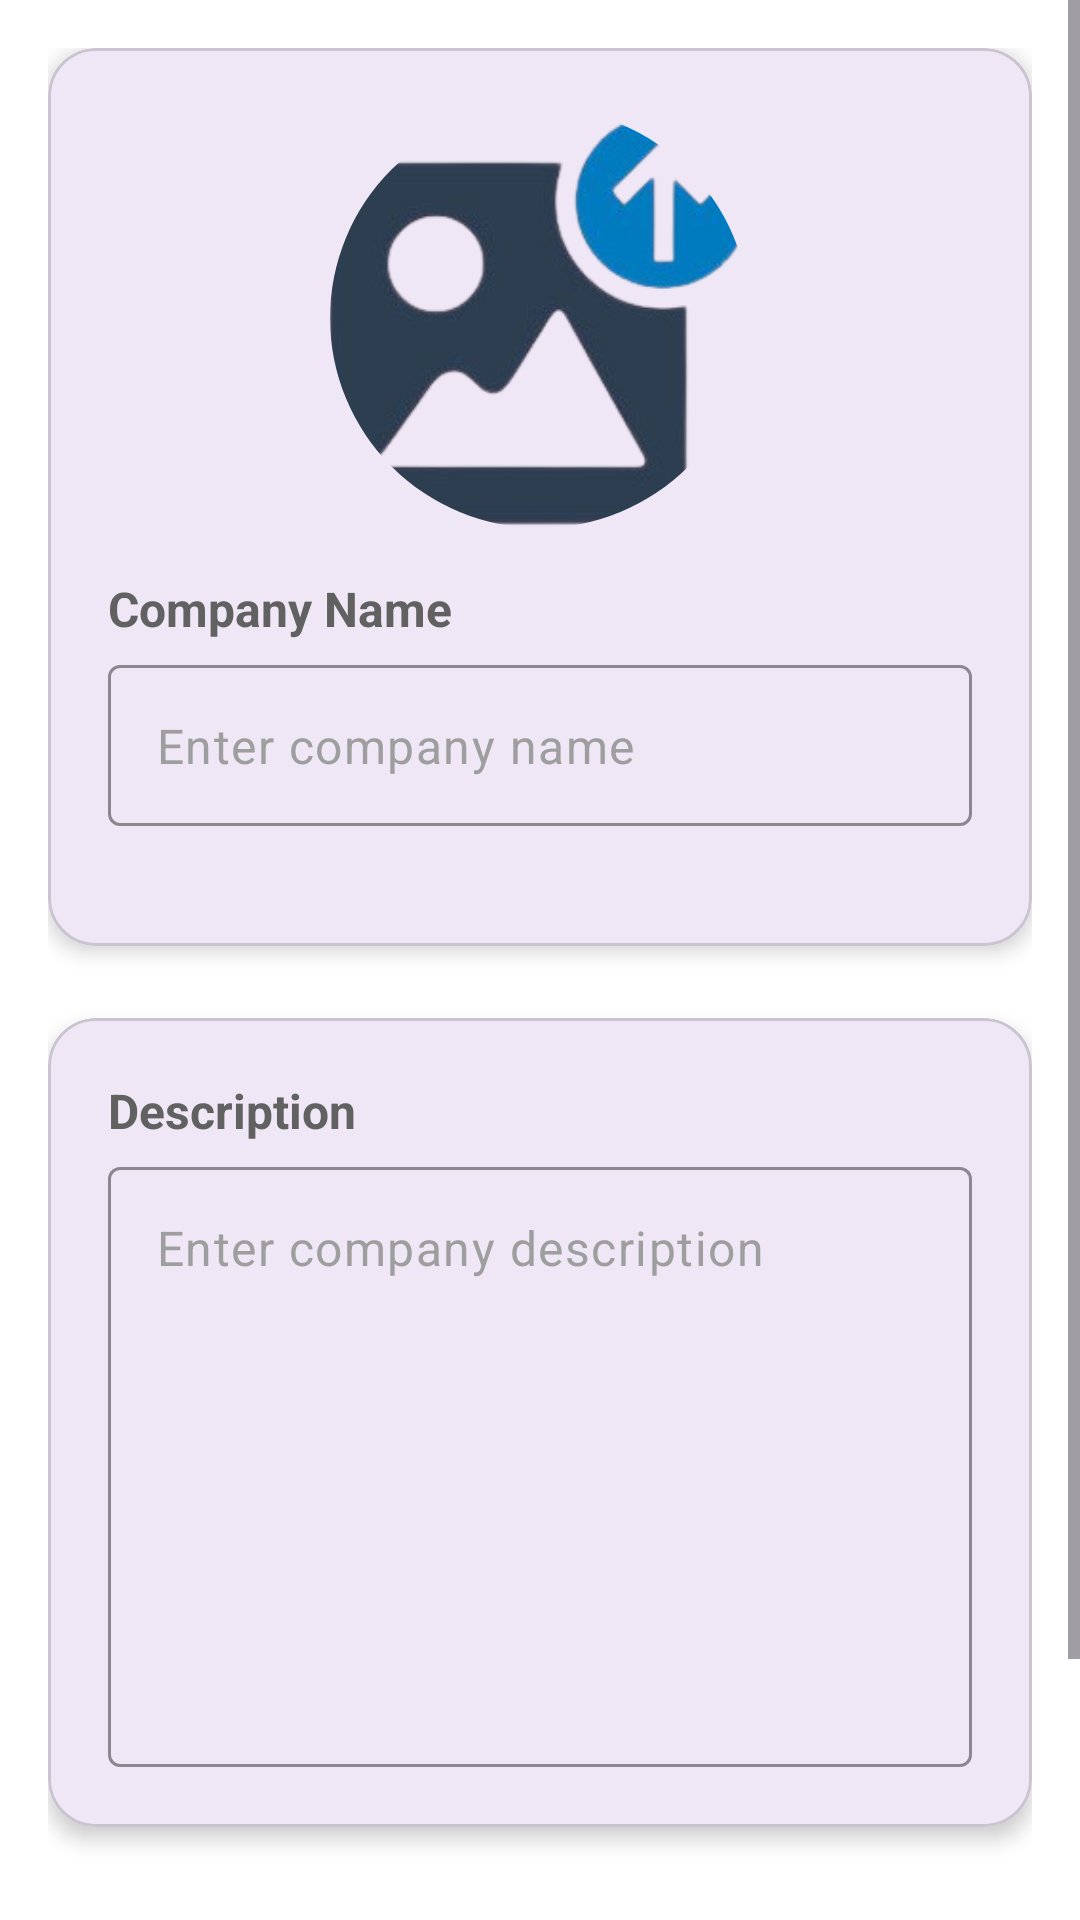

Android layout source for this screen:
<!-- AndroidManifest.xml: application theme Theme.JobHub -->
<!-- res/layout/main_company_job.xml -->
<androidx.constraintlayout.widget.ConstraintLayout xmlns:android="http://schemas.android.com/apk/res/android"
    xmlns:app="http://schemas.android.com/apk/res-auto"
    android:layout_width="match_parent"
    android:layout_height="match_parent"
    android:background="@color/white">

    <ScrollView
        android:id="@+id/scrollView"
        android:layout_width="match_parent"
        android:layout_height="0dp"
        android:clipToPadding="false"
        android:overScrollMode="never"
        android:paddingBottom="24dp"
        app:layout_constraintBottom_toBottomOf="parent"
        app:layout_constraintEnd_toEndOf="parent"
        app:layout_constraintStart_toStartOf="parent"
        app:layout_constraintTop_toTopOf="parent">

        <LinearLayout
            android:layout_width="match_parent"
            android:layout_height="wrap_content"
            android:orientation="vertical"
            android:padding="16dp">

            <com.google.android.material.card.MaterialCardView
                android:layout_width="match_parent"
                android:layout_height="wrap_content"
                android:layout_marginBottom="24dp"
                app:cardCornerRadius="16dp"
                app:cardElevation="4dp">

                <LinearLayout
                    android:layout_width="match_parent"
                    android:layout_height="wrap_content"
                    android:orientation="vertical"
                    android:padding="20dp">

                    <FrameLayout
                        android:layout_width="140dp"
                        android:layout_height="140dp"
                        android:layout_gravity="center_horizontal"
                        android:layout_marginBottom="16dp">

                        <com.google.android.material.imageview.ShapeableImageView
                            android:id="@+id/ivImgJob"
                            android:layout_width="match_parent"
                            android:layout_height="match_parent"
                            android:scaleType="centerCrop"
                            android:src="@drawable/icon_upload_image"
                            app:shapeAppearanceOverlay="@style/CircleImageView" />
                    </FrameLayout>

                    <TextView
                        android:layout_width="wrap_content"
                        android:layout_height="wrap_content"
                        android:layout_marginBottom="8dp"
                        android:text="Company Name"
                        android:textColor="@color/gray_700"
                        android:textSize="16sp"
                        android:textStyle="bold" />

                    <com.google.android.material.textfield.TextInputLayout
                        android:layout_width="match_parent"
                        android:layout_height="wrap_content"
                        android:layout_marginBottom="20dp"
                        app:boxBackgroundMode="outline"
                        app:boxStrokeColor="@color/blue_500"
                        app:hintEnabled="false">

                        <com.google.android.material.textfield.TextInputEditText
                            android:id="@+id/edtCompanyName"
                            android:layout_width="match_parent"
                            android:layout_height="wrap_content"
                            android:hint="Enter company name"
                            android:inputType="text"
                            android:padding="16dp"
                            android:textColor="@color/black"
                            android:textColorHint="@color/gray_500" />
                    </com.google.android.material.textfield.TextInputLayout>
                </LinearLayout>
            </com.google.android.material.card.MaterialCardView>

            <com.google.android.material.card.MaterialCardView
                android:layout_width="match_parent"
                android:layout_height="wrap_content"
                android:layout_marginBottom="24dp"
                app:cardCornerRadius="16dp"
                app:cardElevation="4dp">

                <LinearLayout
                    android:layout_width="match_parent"
                    android:layout_height="wrap_content"
                    android:orientation="vertical"
                    android:padding="20dp">

                    <TextView
                        android:layout_width="wrap_content"
                        android:layout_height="wrap_content"
                        android:layout_marginBottom="8dp"
                        android:text="Description"
                        android:textColor="@color/gray_700"
                        android:textSize="16sp"
                        android:textStyle="bold" />

                    <com.google.android.material.textfield.TextInputLayout
                        android:layout_width="match_parent"
                        android:layout_height="wrap_content"
                        app:boxBackgroundMode="outline"
                        app:boxStrokeColor="@color/blue_500"
                        app:hintEnabled="false">

                        <com.google.android.material.textfield.TextInputEditText
                            android:id="@+id/edtDescription"
                            android:layout_width="match_parent"
                            android:layout_height="200dp"
                            android:gravity="top|start"
                            android:hint="Enter company description"
                            android:inputType="textMultiLine"
                            android:padding="16dp"
                            android:scrollbars="vertical"
                            android:textColor="@color/black"
                            android:textColorHint="@color/gray_500" />
                    </com.google.android.material.textfield.TextInputLayout>
                </LinearLayout>
            </com.google.android.material.card.MaterialCardView>

            <com.google.android.material.button.MaterialButton
                android:id="@+id/btnUpdate"
                android:layout_width="match_parent"
                android:layout_height="56dp"
                android:layout_marginHorizontal="16dp"
                android:layout_marginTop="8dp"
                android:backgroundTint="@color/blue_700"
                android:text="UPDATE PROFILE"
                android:textColor="@color/white"
                android:textSize="16sp"
                app:cornerRadius="12dp"
                app:elevation="4dp" />
        </LinearLayout>
    </ScrollView>
</androidx.constraintlayout.widget.ConstraintLayout>
<!-- resources referenced by this layout -->
<resources>
  <color name="black">#FF000000</color>
  <color name="blue_500">#2196F3</color>
  <color name="blue_700">#1976D2</color>
  <color name="gray_500">#9E9E9E</color>
  <color name="gray_700">#616161</color>
  <color name="white">#FFFFFF</color>
  <!-- drawable icon_upload_image: png bitmap (drawable, 41794 bytes) -->
  <style name="CircleImageView" parent="">
          <item name="cornerFamily">rounded</item>
          <item name="cornerSize">50%</item>
      </style>
  <style name="Theme.JobHub" parent="android:Theme.Material.Light.NoActionBar" />
</resources>
